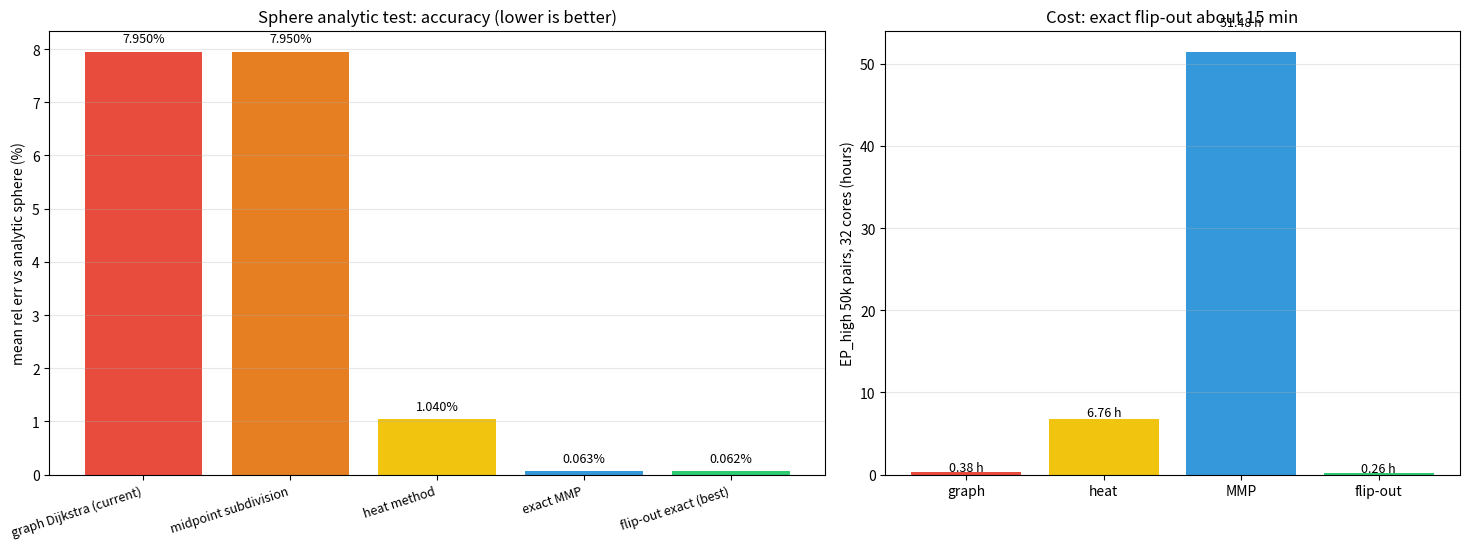
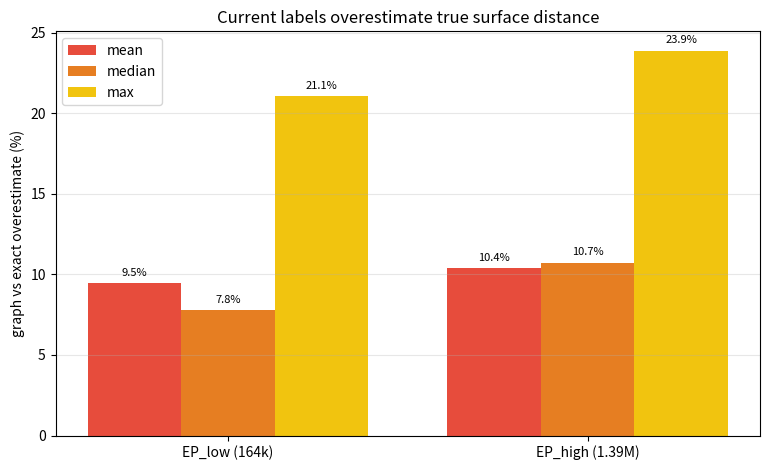

Source code (Python) for these figures, in order:
# -*- coding: utf-8 -*-
"""表面距离方案：误差与成本对比图。"""
import os

import matplotlib
matplotlib.use("Agg")
import matplotlib.pyplot as plt
import numpy as np
from matplotlib import font_manager

CJK = None
for f in ["PingFang SC", "Heiti SC", "Arial Unicode MS", "STHeiti"]:
    if any(f.lower() in x.name.lower() for x in font_manager.fontManager.ttflist):
        CJK = f
        break
if CJK:
    plt.rcParams["font.sans-serif"] = [CJK, "DejaVu Sans"]
    plt.rcParams["axes.unicode_minus"] = False
T = (lambda zh, en: zh) if CJK else (lambda zh, en: en)

out_dir = os.path.expanduser("~/Desktop/GNN_实验图表/figures")
os.makedirs(out_dir, exist_ok=True)

labels = [
    T("图折线Dijkstra(现做法)", "graph Dijkstra (current)"),
    T("中点细分+Dijkstra", "midpoint subdivision"),
    T("Heat Method", "heat method"),
    T("精确MMP(pygeodesic)", "exact MMP"),
    T("flip-out精确(推荐)", "flip-out exact (best)"),
]
errs = [7.95, 7.95, 1.04, 0.063, 0.0625]
colors = ["#e74c3c", "#e67e22", "#f1c40f", "#3498db", "#2ecc71"]

fig, axes = plt.subplots(1, 2, figsize=(15, 5.6), gridspec_kw={"width_ratios": [1.35, 1]})

ax = axes[0]
bars = ax.bar(range(len(labels)), errs, color=colors)
for b, v in zip(bars, errs):
    ax.text(b.get_x() + b.get_width() / 2, b.get_height() + 0.18, f"{v:.3f}%", ha="center", fontsize=9)
ax.set_xticks(range(len(labels)))
ax.set_xticklabels(labels, rotation=18, ha="right", fontsize=9)
ax.set_ylabel(T("与解析真值(球面大圆)的平均相对误差 %", "mean rel err vs analytic sphere (%)"))
ax.set_title(T("球面解析验证：各方案精度（越低越好）", "Sphere analytic test: accuracy (lower is better)"))
ax.grid(axis="y", alpha=0.3)

ax = axes[1]
cost_labels = [T("图折线(现做法)", "graph"), T("Heat Method", "heat"), T("精确MMP", "MMP"), T("flip-out精确", "flip-out")]
hours = [0.87 * 50000 / 32 / 3600, (46.7 / 3) * 50000 / 32 / 3600, 118.6 * 50000 / 32 / 3600, 0.589 * 50000 / 32 / 3600]
bars = ax.bar(cost_labels, hours, color=["#e74c3c", "#f1c40f", "#3498db", "#2ecc71"])
for b, h in zip(bars, hours):
    ax.text(b.get_x() + b.get_width() / 2, b.get_height() * 1.06, f"{h:.2f} h", ha="center", fontsize=9)
ax.set_ylabel(T("EP_high 5万对耗时(32核并行, 小时)", "EP_high 50k pairs, 32 cores (hours)"))
ax.set_title(T("成本对比：flip-out 精确约 15 分钟", "Cost: exact flip-out about 15 min"))
ax.grid(axis="y", alpha=0.3)

plt.tight_layout()
p = os.path.join(out_dir, "12_表面距离方案_精度与成本对比.png")
plt.savefig(p, dpi=160)
plt.close()
print("saved", p)

fig, ax = plt.subplots(figsize=(7.8, 4.8))
ds = [T("EP_low (16.4万点)", "EP_low (164k)"), T("EP_high (139万点)", "EP_high (1.39M)")]
mean_bias = [9.48, 10.38]
median_bias = [7.79, 10.73]
max_bias = [21.09, 23.90]
x = np.arange(len(ds))
w = 0.26
ax.bar(x - w, mean_bias, w, label=T("平均高估", "mean"), color="#e74c3c")
ax.bar(x, median_bias, w, label=T("中位高估", "median"), color="#e67e22")
ax.bar(x + w, max_bias, w, label=T("最大高估", "max"), color="#f1c40f")
for xi, vals in zip(x, zip(mean_bias, median_bias, max_bias)):
    for off, v in zip([-w, 0, w], vals):
        ax.text(xi + off, v + 0.45, f"{v:.1f}%", ha="center", fontsize=8)
ax.set_xticks(x)
ax.set_xticklabels(ds)
ax.set_ylabel(T("图折线相对精确测地的高估 %", "graph vs exact overestimate (%)"))
ax.set_title(T("现做法(图折线标签)对真实表面距离的系统性高估", "Current labels overestimate true surface distance"))
ax.legend()
ax.grid(axis="y", alpha=0.3)
plt.tight_layout()
p2 = os.path.join(out_dir, "13_图折线标签的系统偏差.png")
plt.savefig(p2, dpi=160)
plt.close()
print("saved", p2)
